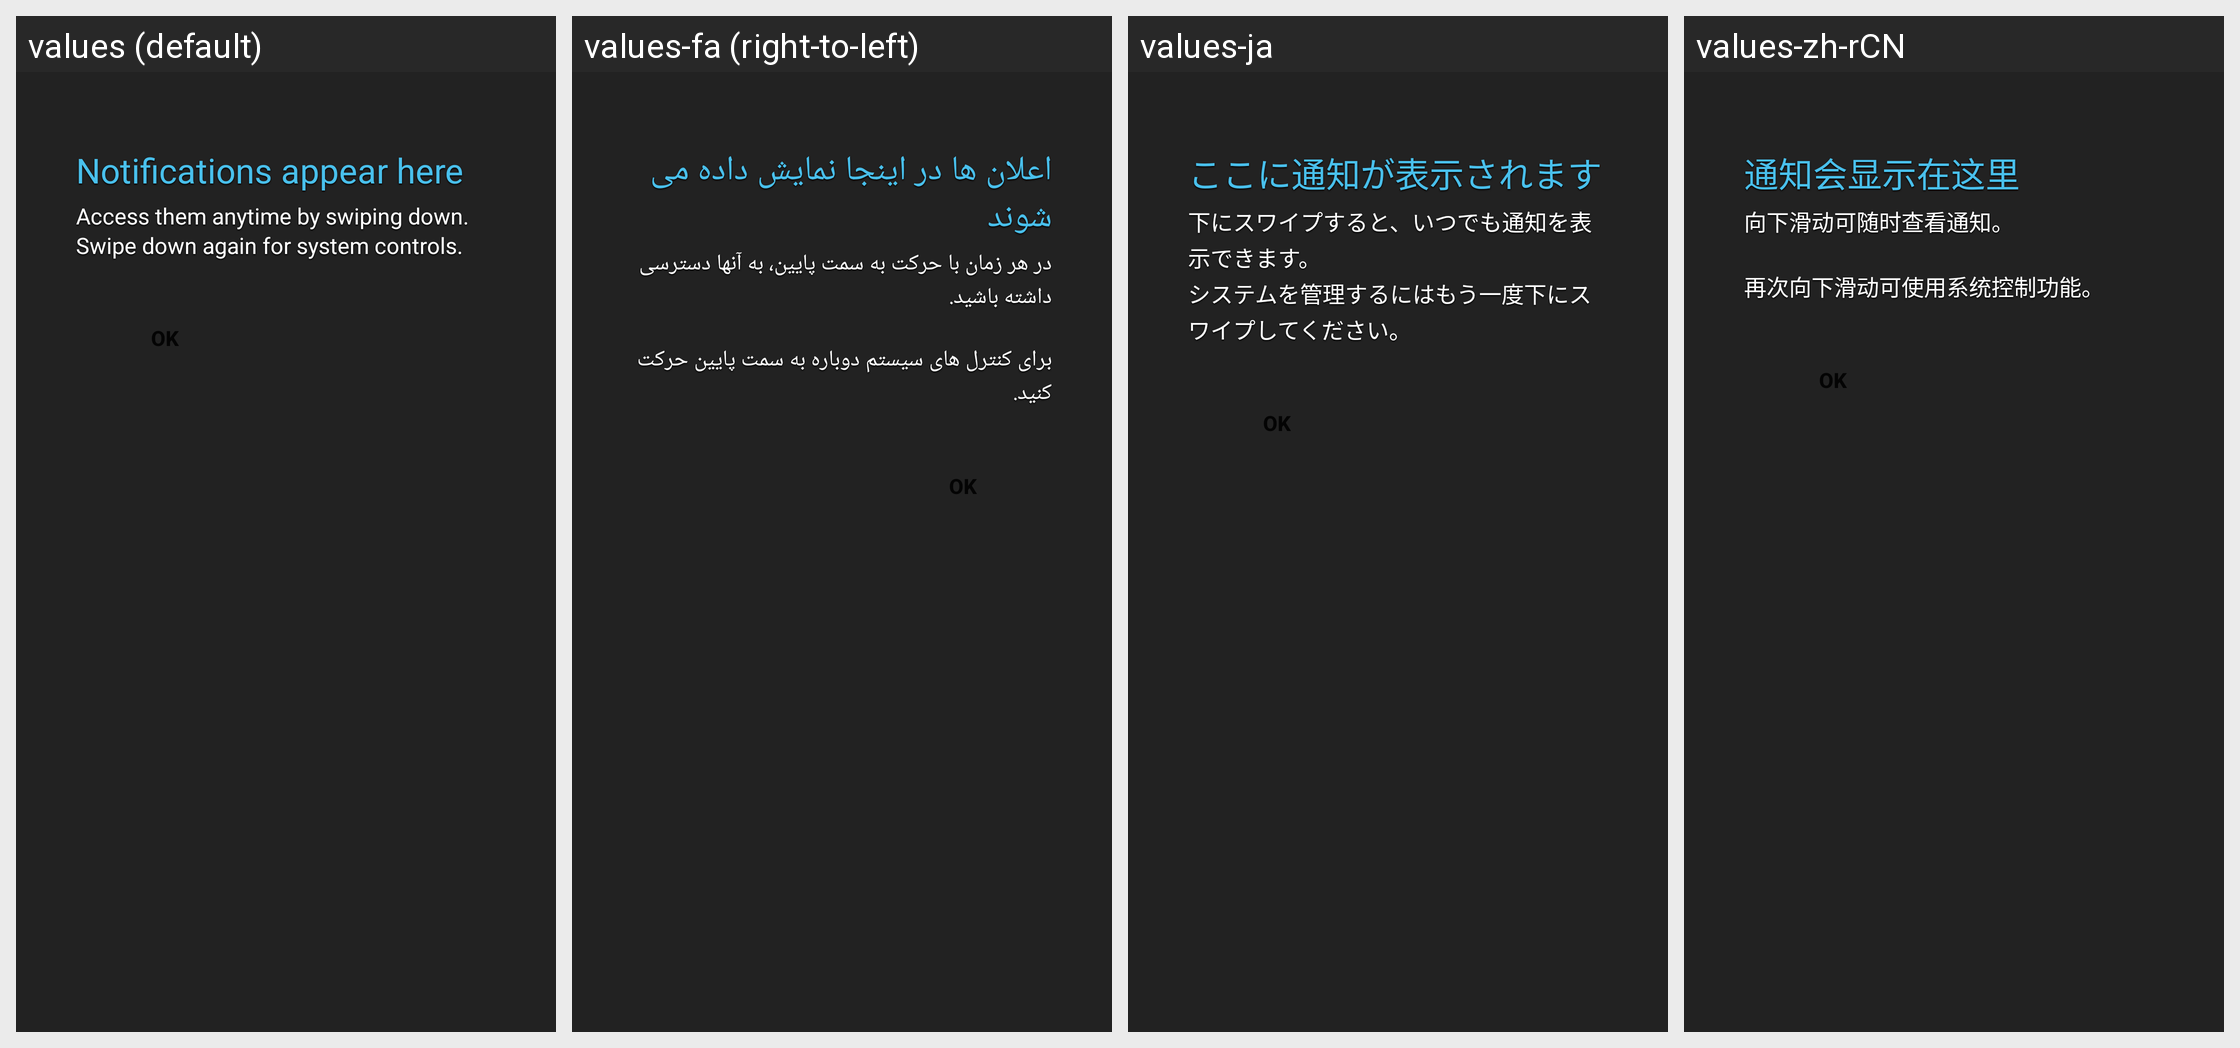

Locale-by-locale string values for the Android screen shown in this grid:
Android screen res/layout/status_bar_help.xml rendered under 4 locales, left to right: values (default), values-fa (right-to-left), values-ja, values-zh-rCN. Device: Nexus 5 (rendered at 1080×1920; each locale shown at half size, 540×960, under a caption strip naming it); theme Theme.MaterialComponents.DayNight.NoActionBar.
Other locales in the repository, not shown: values-ar, values-bg, values-bn, values-bs, values-ca, values-cs, values-da, values-de, values-el, values-en, values-en-rGB, values-en-rUS, values-es, values-es-rES, values-es-rUS, values-et, values-eu, values-fi, values-fr, values-fr-rCA, values-gl, values-hi, values-hr, values-hu, values-in, values-is, values-it, values-iw, values-jv, values-kk, values-kn, values-ko, values-lt, values-lv, values-mk, values-ml, values-mr, values-ms, values-nb, values-nl, values-pl, values-pt, values-pt-rBR, values-pt-rPT, values-ro, values-ru, values-sk, values-sl, values-sq, values-sr, values-su, values-sv, values-ta, values-te, values-th, values-tl, values-tr, values-uk, values-vi, values-zh-rHK, values-zh-rTW.
Strings drawn on this screen, with the default value and each locale's value (text and hints the layout hard-codes, and strings that could not be matched under every locale, appear in the picture but are not listed):

status_bar_help_title
  values: Notifications appear here
  values-fa: اعلان ها در اینجا نمایش داده می شوند
  values-ja: ここに通知が表示されます
  values-zh-rCN: 通知会显示在这里

status_bar_help_text
  values: Access them anytime by swiping down.
      Swipe down again for system controls.
  values-fa: در هر زمان با حرکت به سمت پایین، به آنها دسترسی داشته باشید.
      
      برای کنترل های سیستم دوباره به سمت پایین حرکت کنید.
  values-ja: 下にスワイプすると、いつでも通知を表示できます。
      システムを管理するにはもう一度下にスワイプしてください。
  values-zh-rCN: 向下滑动可随时查看通知。
      
      再次向下滑动可使用系统控制功能。
